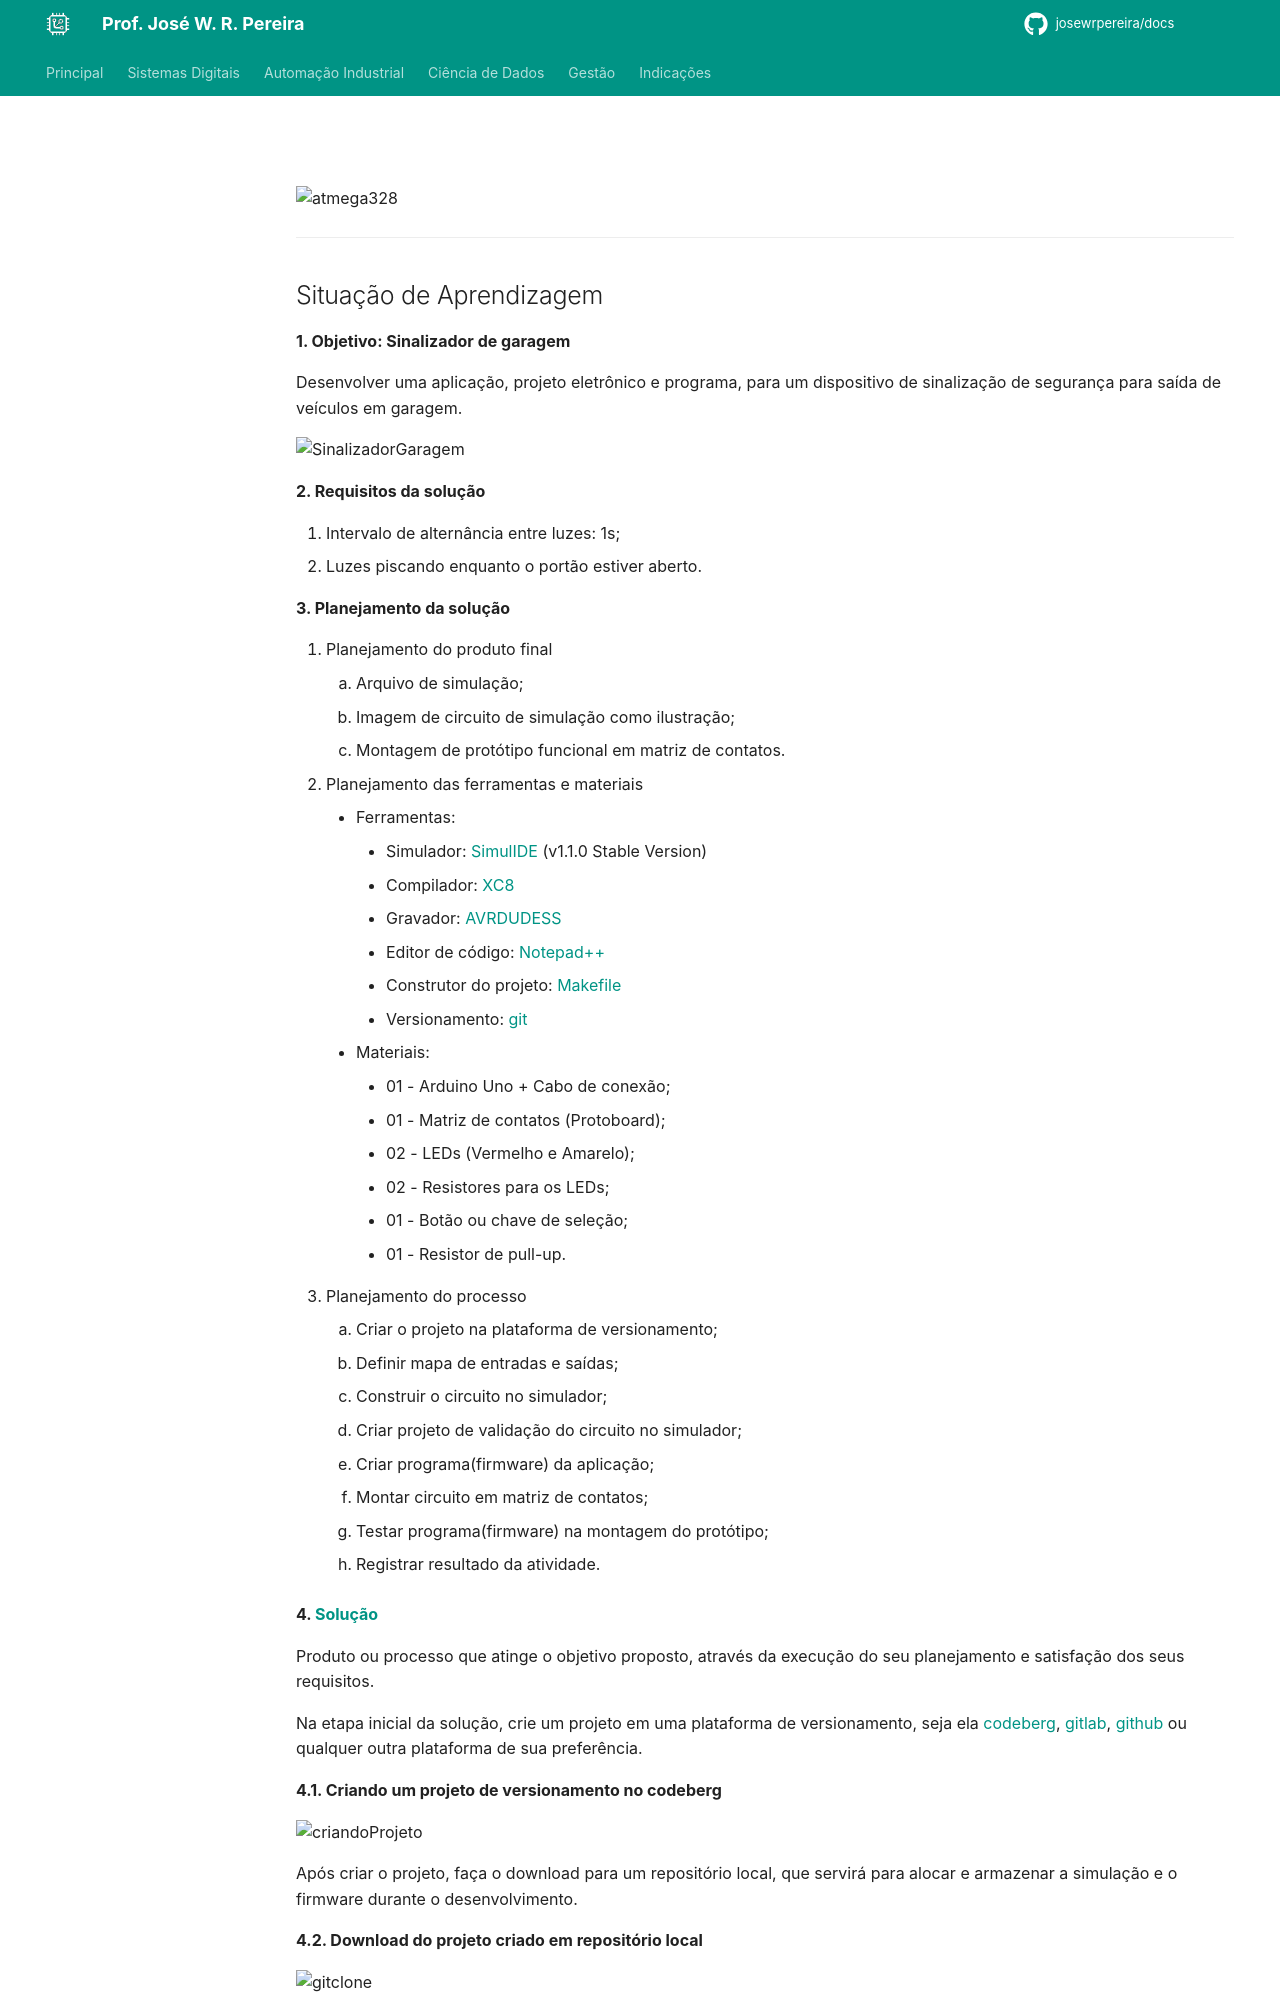

repository: JoseWRPereira/docs · page: digitais/mcu/avr_atmega328p/lab01-sinalizador_garagem/index.html · generator: mkdocs

---
title: Lab 1 - Sinalizador de Garagem
icon: fontawesome/solid/circle-half-stroke
author:
 - José W. R. Pereira
tags:
 - Sistemas Eletrônicos
 - MMR
 - MCU
 - AVR
 - ATMega328P
---

#

![atmega328](img/lab0-atmega328p.png)


---
